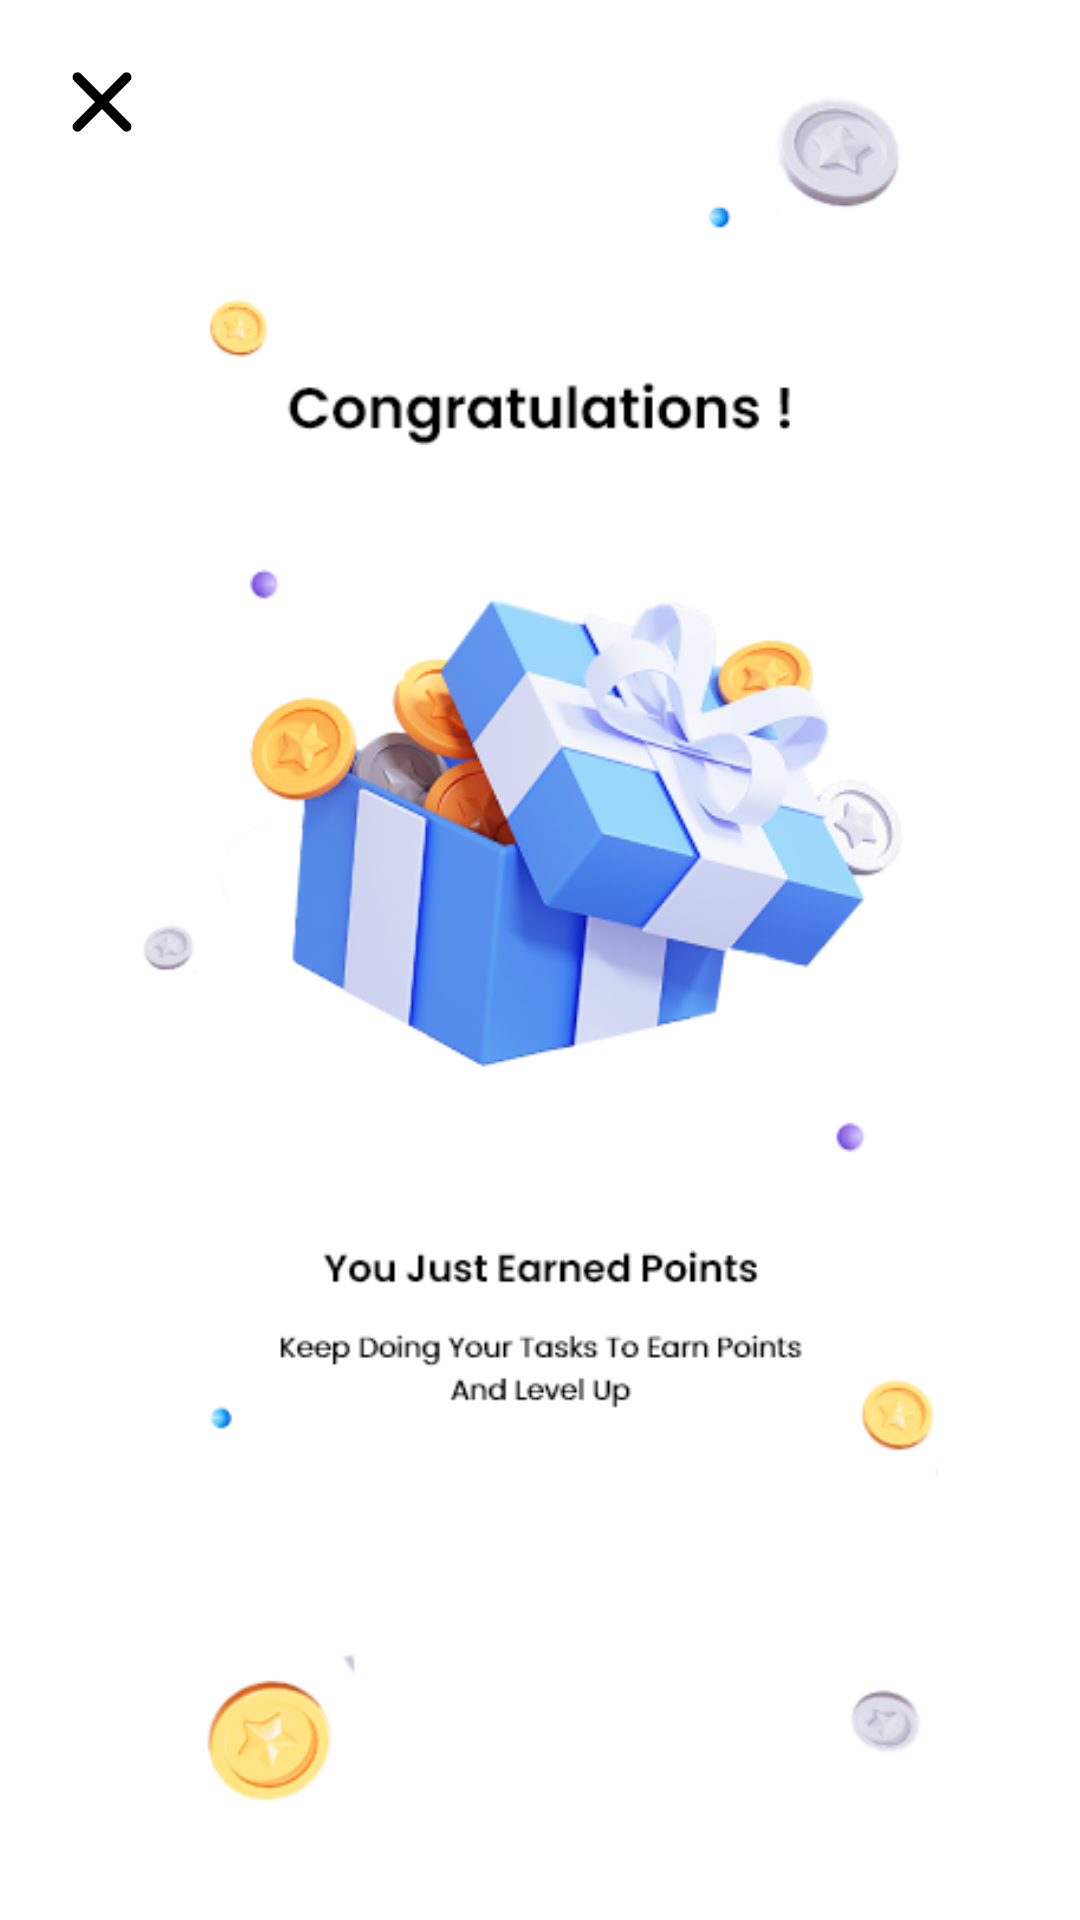

Write the Android layout XML for this screen, with the resource values it uses.
<!-- AndroidManifest.xml: application theme Theme.JupiterApp -->
<!-- res/layout/activity_popup.xml -->
<?xml version="1.0" encoding="utf-8"?>
<androidx.constraintlayout.widget.ConstraintLayout xmlns:android="http://schemas.android.com/apk/res/android"
    xmlns:app="http://schemas.android.com/apk/res-auto"
    xmlns:tools="http://schemas.android.com/tools"
    android:layout_width="match_parent"
    android:layout_height="match_parent"
    tools:context=".popup">


    













    <ImageView
        android:id="@+id/imageView6"
        android:layout_width="match_parent"
        android:layout_height="match_parent"
        app:layout_constraintBottom_toBottomOf="parent"
        app:layout_constraintEnd_toEndOf="parent"
        app:layout_constraintStart_toStartOf="parent"
        app:layout_constraintTop_toTopOf="parent"
        app:layout_constraintVertical_bias="0.168"
        app:srcCompat="@drawable/popup" />

    <ImageView
        android:id="@+id/closebtn"
        android:layout_width="20dp"
        android:layout_height="20dp"
        android:layout_marginStart="24dp"
        android:layout_marginTop="24dp"
        app:layout_constraintStart_toStartOf="parent"
        app:layout_constraintTop_toTopOf="parent"
        app:srcCompat="@drawable/closebtn"
        android:clickable="true"
        android:focusable="true"/>









































</androidx.constraintlayout.widget.ConstraintLayout>
<!-- resources referenced by this layout -->
<resources>
  <color name="black">#FF000000</color>
  <!-- drawable closebtn: png bitmap (drawable, 2099 bytes) -->
  <!-- drawable popup: png bitmap (drawable, 101408 bytes) -->
  <style name="Theme.JupiterApp" parent="Theme.MaterialComponents.DayNight.NoActionBar">
          
          <item name="colorPrimary">@color/purple_500</item>
          <item name="colorPrimaryVariant">@color/black</item>
          <item name="colorOnPrimary">@color/white</item>
          
          <item name="colorSecondary">@color/teal_200</item>
          <item name="colorSecondaryVariant">@color/teal_700</item>
          <item name="colorOnSecondary">@color/black</item>
          
          <item name="android:statusBarColor">?attr/colorPrimaryVariant</item>
          
  
  
      </style>
  <color name="purple_500">#FF6200EE</color>
  <color name="white">#FFFFFFFF</color>
  <color name="teal_200">#FF03DAC5</color>
  <color name="teal_700">#FF018786</color>
</resources>
